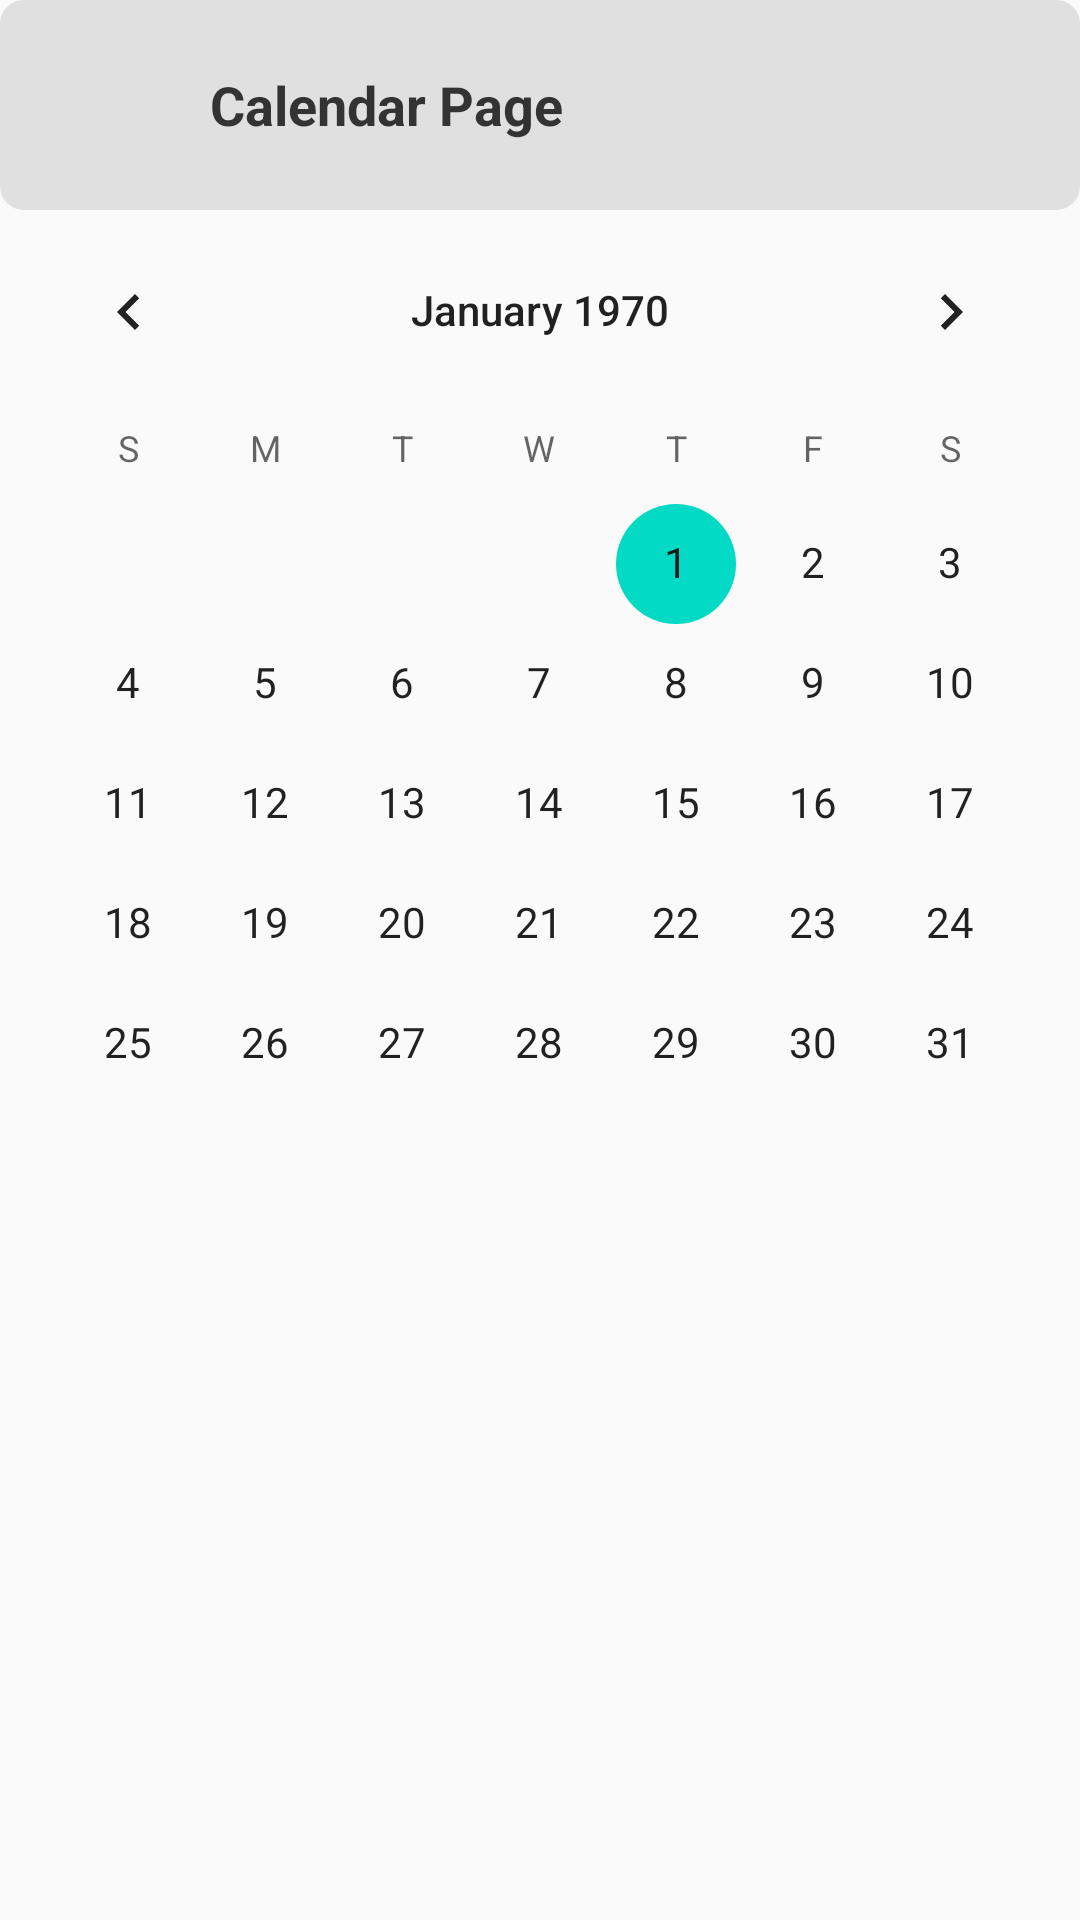

This screen was rendered from an Android layout file. Write that file and the resources it references.
<!-- AndroidManifest.xml: application theme Theme.ToDoApp -->
<!-- res/layout/activity_calendar.xml -->
<RelativeLayout xmlns:android="http://schemas.android.com/apk/res/android" xmlns:app="http://schemas.android.com/apk/res-auto" xmlns:tools="http://schemas.android.com/tools" android:layout_width="match_parent" android:layout_height="match_parent" tools:context=".CalendarActivity">
    <LinearLayout
        android:layout_width="match_parent"
        android:layout_height="wrap_content"
        android:orientation="horizontal"
        android:id="@+id/header"
        android:paddingVertical="10dp"
        android:background="@drawable/top_bar_background"
        android:gravity="center_vertical">

        <ImageView
            android:layout_width="50dp"
            android:layout_height="50dp"
            android:layout_marginLeft="10dp"
            android:src="@drawable/owl_logo"
            android:contentDescription="Logo"/>

        <TextView
            android:id="@+id/calendarTitle"
            android:layout_width="wrap_content"
            android:layout_height="wrap_content"
            android:layout_marginStart="10dp"
            android:text="Calendar Page"
            android:textSize="18sp"
            android:textStyle="bold"
            android:textColor="@color/text_primary"/>

        <View
            android:layout_width="0dp"
            android:layout_height="10dp"
            android:layout_weight="1"/>



    </LinearLayout>
    
    <android.widget.CalendarView
        android:id="@+id/calendarView"
        android:layout_width="match_parent"
        android:layout_height="wrap_content"
        android:dateTextAppearance="@style/TextAppearance.AppCompat.Body1"
        android:showWeekNumber="false"
        android:layout_below="@id/header"
        android:firstDayOfWeek="1"/>

</RelativeLayout>
<!-- resources referenced by this layout -->
<resources>
  <color name="text_primary">#333333</color>
  <!-- drawable top_bar_background (drawable) -->
  <shape xmlns:android="http://schemas.android.com/apk/res/android">
      <solid android:color="@color/background_dark" />
      <corners android:radius="8dp" />
  </shape>
  <style name="Theme.ToDoApp" parent="Base.Theme.ToDoApp" />
  <color name="background_dark">#E0E0E0</color>
  <style name="Base.Theme.ToDoApp" parent="Theme.AppCompat.Light.NoActionBar">
          <item name="colorPrimary">#6200EE</item>
          <item name="colorPrimaryDark">#3700B3</item>
          <item name="colorAccent">#03DAC5</item>
      </style>
</resources>
